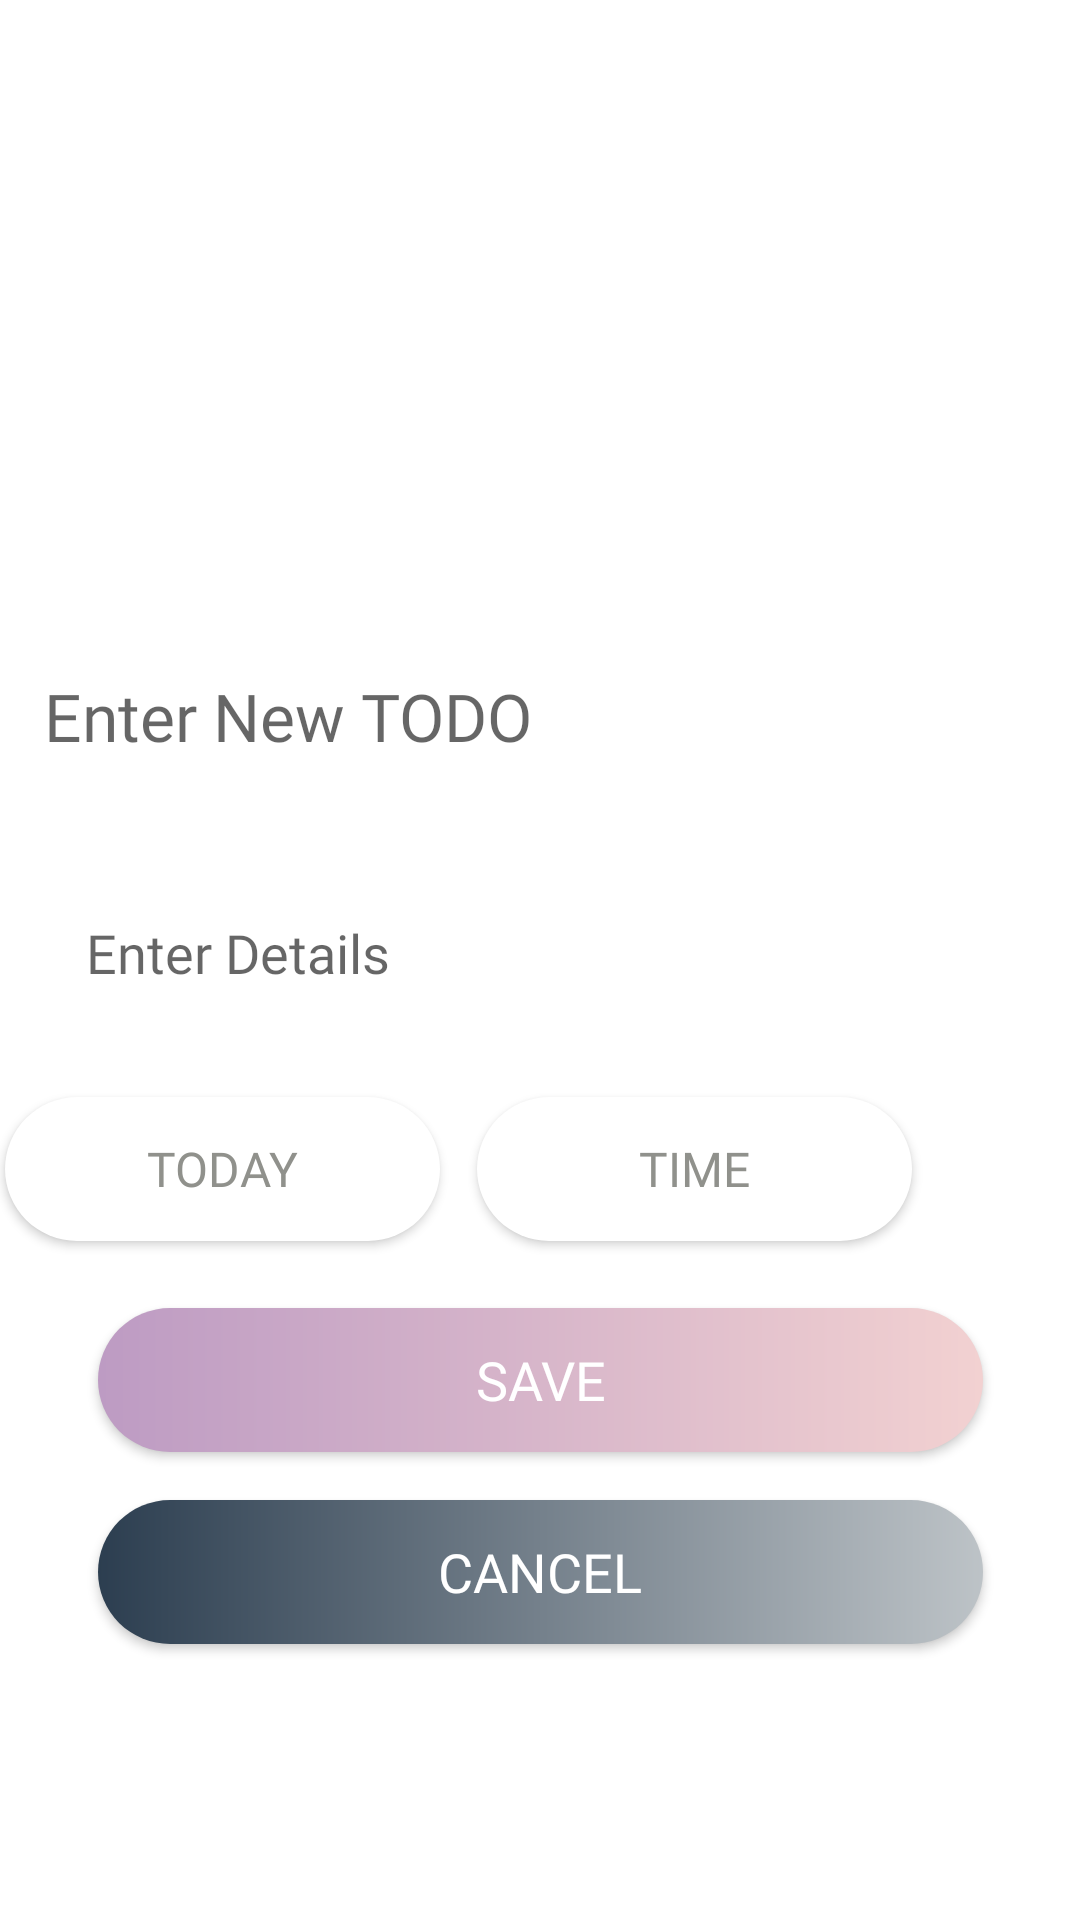

Produce the Android XML layout that renders to this screen, including the resource entries it uses.
<!-- AndroidManifest.xml: application theme Theme.TodoManager -->
<!-- res/layout/activity_todo_add.xml -->
<?xml version="1.0" encoding="utf-8"?>
<androidx.constraintlayout.widget.ConstraintLayout xmlns:android="http://schemas.android.com/apk/res/android"
    xmlns:app="http://schemas.android.com/apk/res-auto"
    xmlns:tools="http://schemas.android.com/tools"
    android:layout_width="match_parent"
    android:layout_height="match_parent"
    tools:context=".TodoAddActivity">

    <EditText
        android:id="@+id/edit_todo_name"
        android:layout_width="330dp"
        android:layout_height="wrap_content"
        android:layout_marginTop="224dp"
        android:background="@null"
        android:hint="Enter New TODO"
        android:maxLength="19"
        android:textSize="22sp"
        android:fontFamily="@font/spoqa_han_sans_neo_medium"
        app:layout_constraintEnd_toEndOf="parent"
        app:layout_constraintHorizontal_bias="0.493"
        app:layout_constraintStart_toStartOf="parent"
        app:layout_constraintTop_toTopOf="parent" />

    <androidx.appcompat.widget.AppCompatButton
        android:id="@+id/btn_save"
        android:layout_width="295dp"
        android:layout_height="wrap_content"
        android:layout_marginBottom="16dp"
        android:background="@drawable/button_save_background"
        android:fontFamily="@font/spoqa_han_sans_neo_medium"
        android:text="Save"
        android:textColor="@color/white"
        android:textSize="18sp"
        app:layout_constraintBottom_toTopOf="@+id/btn_cancel"
        app:layout_constraintEnd_toEndOf="parent"
        app:layout_constraintStart_toStartOf="parent" />

    <androidx.appcompat.widget.AppCompatButton
        android:id="@+id/btn_cancel"
        android:layout_width="295dp"
        android:layout_height="wrap_content"
        android:layout_marginBottom="92dp"
        android:background="@drawable/button_cancel_background"
        android:fontFamily="@font/spoqa_han_sans_neo_medium"
        android:text="Cancel"
        android:textColor="@color/white"
        android:textSize="18sp"
        app:layout_constraintBottom_toBottomOf="parent"
        app:layout_constraintEnd_toEndOf="parent"
        app:layout_constraintStart_toStartOf="parent" />

    <androidx.appcompat.widget.AppCompatButton
        android:id="@+id/btn_calendar"
        android:layout_width="145dp"
        android:layout_height="48dp"
        android:layout_marginTop="36dp"
        android:layout_marginEnd="12dp"
        android:background="@drawable/button_calendar_background"
        android:drawableLeft="@drawable/calendar_icon"
        android:drawablePadding="4dp"
        android:fontFamily="@font/spoqa_han_sans_neo_medium"
        android:text="Today"
        android:textColor="@color/colorLessLightGray"
        android:textSize="16sp"
        app:layout_constraintEnd_toStartOf="@+id/btn_time"
        app:layout_constraintHorizontal_bias="0.768"
        app:layout_constraintStart_toStartOf="parent"
        app:layout_constraintTop_toBottomOf="@+id/edit_todo_detail" />

    <androidx.appcompat.widget.AppCompatButton
        android:id="@+id/btn_time"
        android:layout_width="145dp"
        android:layout_height="48dp"
        android:layout_marginTop="36dp"
        android:layout_marginEnd="56dp"
        android:background="@drawable/button_calendar_background"
        android:drawableLeft="@drawable/clock_icon"
        android:drawablePadding="4dp"
        android:fontFamily="@font/spoqa_han_sans_neo_medium"
        android:text="TIME"
        android:textAllCaps="false"
        android:textColor="@color/colorLessLightGray"
        android:textSize="16sp"
        app:layout_constraintEnd_toEndOf="parent"
        app:layout_constraintTop_toBottomOf="@+id/edit_todo_detail" />

    <EditText
        android:id="@+id/edit_todo_detail"
        android:layout_width="300dp"
        android:layout_height="wrap_content"
        android:layout_marginTop="52dp"
        android:background="@null"
        android:hint="Enter Details"
        android:textSize="18sp"
        android:lines="1"
        android:maxLines="1"
        android:fontFamily="@font/spoqa_han_sans_neo_regular"
        app:layout_constraintEnd_toEndOf="parent"
        app:layout_constraintHorizontal_bias="0.477"
        app:layout_constraintStart_toStartOf="parent"
        app:layout_constraintTop_toBottomOf="@+id/edit_todo_name" />

</androidx.constraintlayout.widget.ConstraintLayout>
<!-- resources referenced by this layout -->
<resources>
  <color name="colorLessLightGray">#90918C</color>
  <color name="white">#FFFFFFFF</color>
  <!-- drawable button_calendar_background (drawable) -->
  <?xml version="1.0" encoding="UTF-8"?>
  <shape xmlns:android="http://schemas.android.com/apk/res/android">
      <solid
          android:color="@color/white"/>
      <corners
          android:bottomLeftRadius="50dp"
          android:bottomRightRadius="50dp"
          android:topLeftRadius="50dp"
          android:topRightRadius="50dp"/>
      <padding
          android:left="15dip"
          android:top="10dip"
          android:right="15dip"
          android:bottom="10dip" />
  </shape>
  <!-- drawable button_cancel_background (drawable) -->
  <?xml version="1.0" encoding="UTF-8"?>
  <shape xmlns:android="http://schemas.android.com/apk/res/android">
      <gradient
          android:angle="0"
          android:type="linear"
          android:startColor="#2c3e50"
          android:endColor="#bdc3c7"
          />
      <corners
          android:bottomLeftRadius="30dp"
          android:bottomRightRadius="30dp"
          android:topLeftRadius="30dp"
          android:topRightRadius="30dp"/>
      <padding
          android:left="0dip"
          android:top="0dip"
          android:right="0dip"
          android:bottom="0dip" />
  </shape>
  <!-- drawable button_save_background (drawable) -->
  <?xml version="1.0" encoding="UTF-8"?>
  <shape xmlns:android="http://schemas.android.com/apk/res/android">
      <gradient
          android:angle="0"
          android:type="linear"
          android:startColor="#BD9BC3"
          android:endColor="#F2D1D1"
          />
      <corners
          android:bottomLeftRadius="30dp"
          android:bottomRightRadius="30dp"
          android:topLeftRadius="30dp"
          android:topRightRadius="30dp"/>
      <padding
          android:left="0dip"
          android:top="0dip"
          android:right="0dip"
          android:bottom="0dip" />
  </shape>
  <style name="Theme.TodoManager" parent="Theme.MaterialComponents.DayNight.NoActionBar">
          
          <item name="colorPrimary">@color/colorLightGray</item>
          <item name="colorPrimaryVariant">@color/colorLightGray</item>
          <item name="colorOnPrimary">@color/colorLightGray</item>
          
          <item name="colorSecondary">@color/teal_200</item>
          <item name="colorSecondaryVariant">@color/teal_700</item>
          <item name="colorOnSecondary">@color/black</item>
          
          <item name="android:statusBarColor" tools:targetApi="l">?attr/colorPrimaryVariant</item>
          
  
          
          <item name="android:timePickerStyle">@style/TimePickerTheme</item>
      </style>
  <color name="colorLightGray">#BABCB6</color>
  <color name="teal_200">#FF03DAC5</color>
  <color name="teal_700">#FF018786</color>
  <color name="black">#FF000000</color>
  <style name="TimePickerTheme" parent="android:Widget.Material.Light.TimePicker">
          <item name="android:timePickerMode">spinner</item>
      </style>
</resources>
